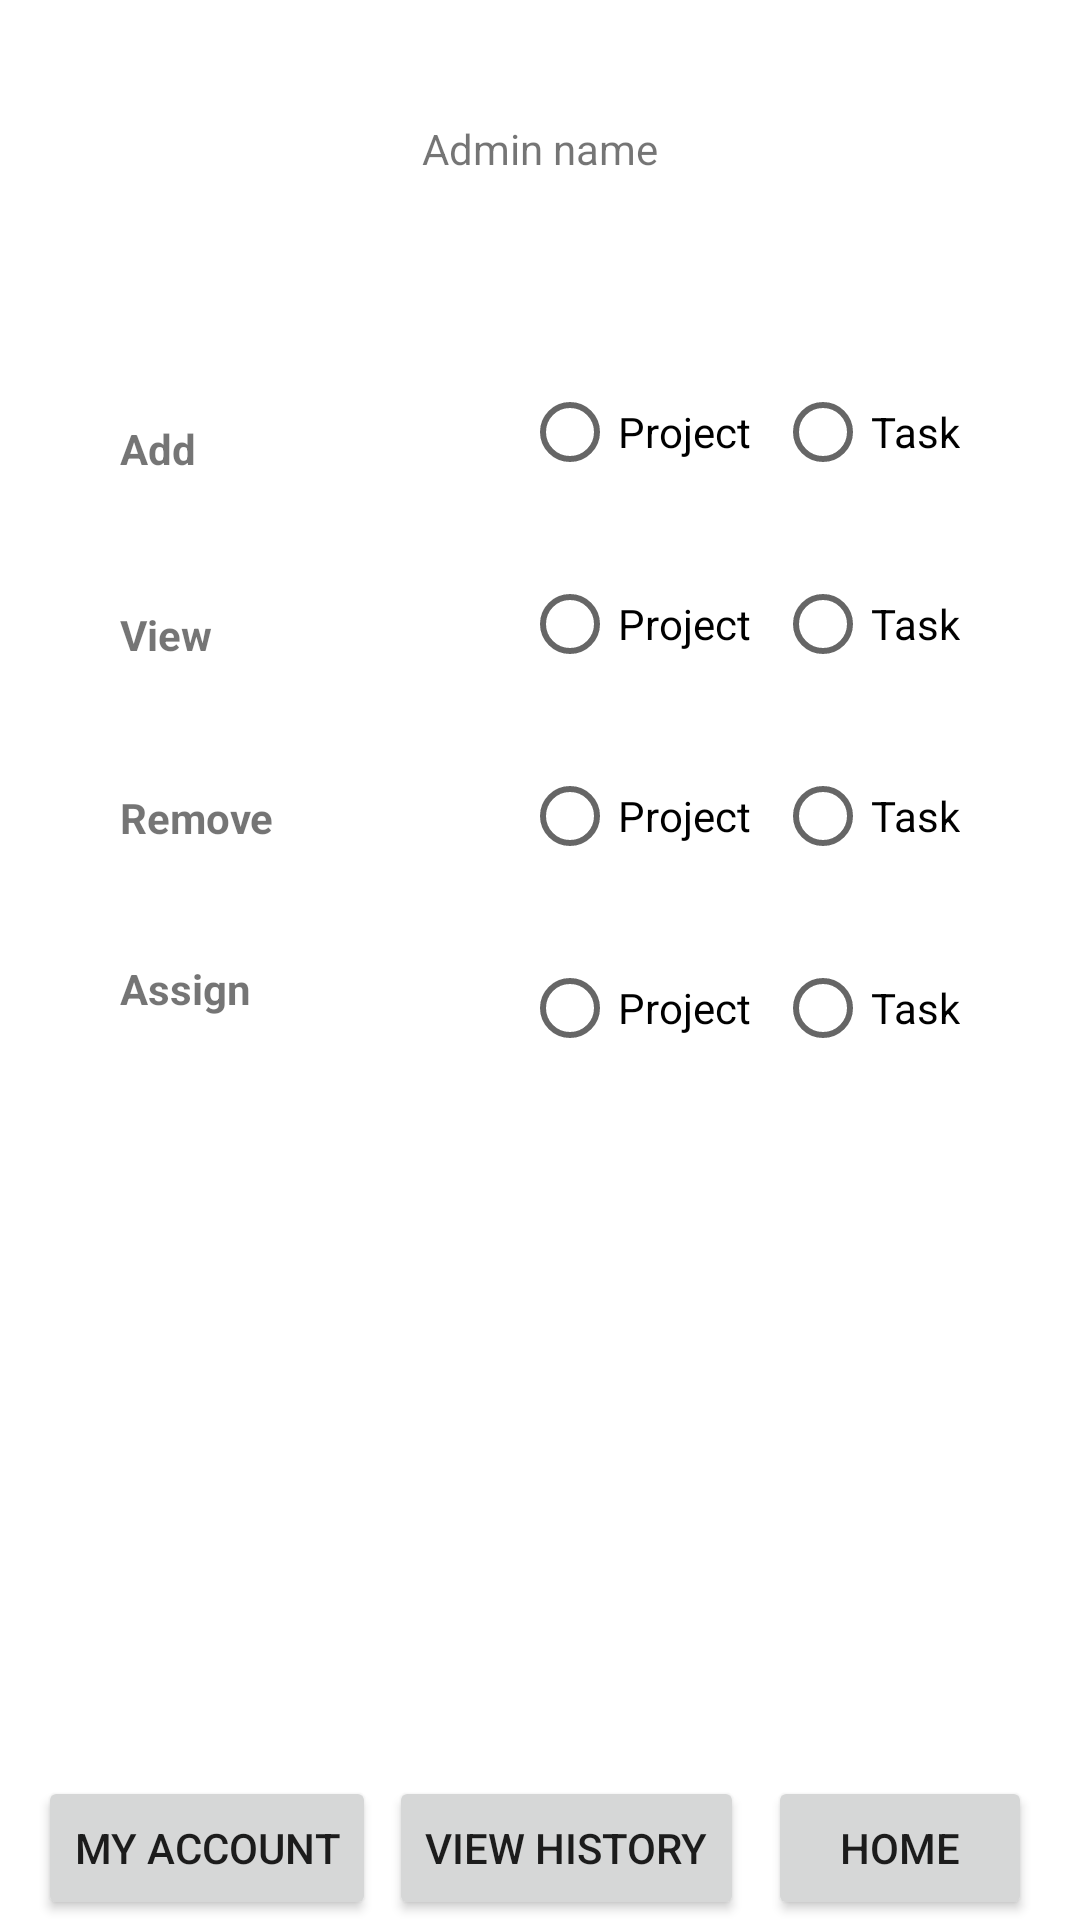

Layout XML and referenced resources for this Android screen:
<!-- AndroidManifest.xml: application theme Theme.TimeBookingApplication -->
<!-- res/layout/activity_admin_main.xml -->
<?xml version="1.0" encoding="utf-8"?>
<androidx.constraintlayout.widget.ConstraintLayout xmlns:android="http://schemas.android.com/apk/res/android"
    xmlns:app="http://schemas.android.com/apk/res-auto"
    xmlns:tools="http://schemas.android.com/tools"
    android:layout_width="match_parent"
    android:layout_height="match_parent"
    tools:context=".AdminMainActivity">

    <TextView
        android:id="@+id/buttonProject"
        android:layout_width="84dp"
        android:layout_height="22dp"
        android:layout_marginStart="40dp"
        android:layout_marginTop="140dp"
        android:text="Add "
        android:textStyle="bold"
        app:layout_constraintStart_toStartOf="parent"
        app:layout_constraintTop_toTopOf="parent" />

    <TextView
        android:id="@+id/buttonViewProject"
        android:layout_width="86dp"
        android:layout_height="21dp"
        android:layout_marginStart="40dp"
        android:layout_marginTop="40dp"
        android:layout_marginBottom="50dp"
        android:text="View"
        android:textStyle="bold"
        app:layout_constraintBottom_toTopOf="@+id/buttonRemoveProject"
        app:layout_constraintStart_toStartOf="parent"
        app:layout_constraintTop_toBottomOf="@+id/buttonProject" />

    <TextView
        android:id="@+id/buttonRemoveProject"
        android:layout_width="73dp"
        android:layout_height="17dp"
        android:layout_marginStart="40dp"
        android:layout_marginTop="40dp"
        android:text="Remove"
        android:textStyle="bold"
        app:layout_constraintStart_toStartOf="parent"
        app:layout_constraintTop_toBottomOf="@+id/buttonViewProject" />

    <TextView
        android:id="@+id/assignProject"
        android:layout_width="73dp"
        android:layout_height="21dp"
        android:layout_marginStart="40dp"
        android:layout_marginTop="40dp"
        android:text="Assign "
        android:textStyle="bold"
        app:layout_constraintStart_toStartOf="parent"
        app:layout_constraintTop_toBottomOf="@+id/buttonRemoveProject" />

    <RadioButton
        android:id="@+id/rBProject1"
        android:layout_width="wrap_content"
        android:layout_height="wrap_content"
        android:layout_marginTop="120dp"
        android:layout_marginEnd="8dp"
        android:text="Project"
        app:layout_constraintEnd_toStartOf="@+id/addRbtask2"
        app:layout_constraintTop_toTopOf="parent" />

    <RadioButton
        android:id="@+id/addRbtask2"
        android:layout_width="wrap_content"
        android:layout_height="wrap_content"
        android:layout_marginTop="120dp"
        android:layout_marginEnd="40dp"
        android:text="Task"
        app:layout_constraintEnd_toEndOf="parent"
        app:layout_constraintTop_toTopOf="parent" />

    <RadioButton
        android:id="@+id/radioButtonViewP"
        android:layout_width="wrap_content"
        android:layout_height="wrap_content"
        android:layout_marginTop="16dp"
        android:layout_marginEnd="8dp"
        android:text="Project"
        app:layout_constraintEnd_toStartOf="@+id/radioButtonViewT"
        app:layout_constraintTop_toBottomOf="@+id/rBProject1" />

    <RadioButton
        android:id="@+id/radioButtonAssignP"
        android:layout_width="wrap_content"
        android:layout_height="wrap_content"
        android:layout_marginTop="16dp"
        android:layout_marginEnd="8dp"
        android:text="Project"
        app:layout_constraintEnd_toStartOf="@+id/radioButtonAssignTask"
        app:layout_constraintTop_toBottomOf="@+id/radioButtonRemoveP" />

    <RadioButton
        android:id="@+id/radioButtonAssignTask"
        android:layout_width="wrap_content"
        android:layout_height="wrap_content"
        android:layout_marginTop="16dp"
        android:layout_marginEnd="40dp"
        android:text="Task"
        app:layout_constraintEnd_toEndOf="parent"
        app:layout_constraintTop_toBottomOf="@+id/radioButtonRemoveT" />

    <RadioButton
        android:id="@+id/radioButtonRemoveT"
        android:layout_width="wrap_content"
        android:layout_height="wrap_content"
        android:layout_marginTop="16dp"
        android:layout_marginEnd="40dp"
        android:text="Task"
        app:layout_constraintEnd_toEndOf="parent"
        app:layout_constraintTop_toBottomOf="@+id/radioButtonViewT" />

    <RadioButton
        android:id="@+id/radioButtonViewT"
        android:layout_width="wrap_content"
        android:layout_height="wrap_content"
        android:layout_marginTop="16dp"
        android:layout_marginEnd="40dp"
        android:text="Task"
        app:layout_constraintEnd_toEndOf="parent"
        app:layout_constraintTop_toBottomOf="@+id/addRbtask2" />

    <RadioButton
        android:id="@+id/radioButtonRemoveP"
        android:layout_width="wrap_content"
        android:layout_height="wrap_content"
        android:layout_marginTop="16dp"
        android:layout_marginEnd="8dp"
        android:text="Project"
        app:layout_constraintEnd_toStartOf="@+id/radioButtonRemoveT"
        app:layout_constraintTop_toBottomOf="@+id/radioButtonViewP" />

    <Button
        android:id="@+id/buttonSignup2"
        android:layout_width="wrap_content"
        android:layout_height="wrap_content"
        android:layout_marginStart="16dp"
        android:layout_marginEnd="8dp"
        android:text="My Account"
        app:layout_constraintBottom_toBottomOf="parent"
        app:layout_constraintEnd_toStartOf="@+id/button10"
        app:layout_constraintStart_toStartOf="parent" />

    <Button
        android:id="@+id/button5"
        android:layout_width="wrap_content"
        android:layout_height="wrap_content"
        android:layout_marginEnd="16dp"
        android:text="Home"
        app:layout_constraintBottom_toBottomOf="parent"
        app:layout_constraintEnd_toEndOf="parent" />

    <Button
        android:id="@+id/button10"
        android:layout_width="wrap_content"
        android:layout_height="wrap_content"
        android:layout_marginEnd="8dp"
        android:text="View History"
        app:layout_constraintBottom_toBottomOf="parent"
        app:layout_constraintEnd_toStartOf="@+id/button5" />

    <TextView
        android:id="@+id/textView50"
        android:layout_width="wrap_content"
        android:layout_height="wrap_content"
        android:layout_marginTop="40dp"
        android:text="Admin name"
        app:layout_constraintEnd_toEndOf="parent"
        app:layout_constraintStart_toStartOf="parent"
        app:layout_constraintTop_toTopOf="parent" />


</androidx.constraintlayout.widget.ConstraintLayout>
<!-- resources referenced by this layout -->
<resources>
  <style name="Theme.TimeBookingApplication" parent="Theme.MaterialComponents.DayNight.DarkActionBar">
          
          <item name="colorPrimary">@color/dark_orange</item>
          <item name="colorPrimaryVariant">@color/dark_green</item>
          <item name="colorOnPrimary">@color/white</item>
          
          <item name="colorSecondary">@color/yellow</item>
          <item name="colorSecondaryVariant">@color/grey</item>
          <item name="colorOnSecondary">@color/black</item>
          
          <item name="android:statusBarColor" tools:targetApi="l">?attr/colorPrimaryVariant</item>
          
      </style>
  <color name="dark_orange">#EA7317</color>
  <color name="dark_green">#73BFB8</color>
  <color name="white">#FFFFFFFF</color>
  <color name="yellow">#FEC601</color>
  <color name="grey">#444054</color>
  <color name="black">#FF000000</color>
</resources>
